Photos from the image-classification dataset "patch_dataset" in the GitHub repository anurag3401/High_Resolution_Histopathology_AI. Its 2 classes are: benign, malignant.

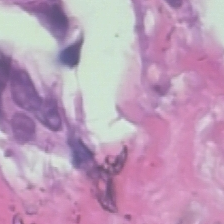
Label: benign

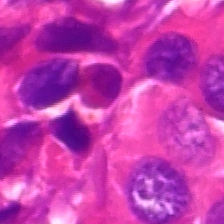
Label: malignant

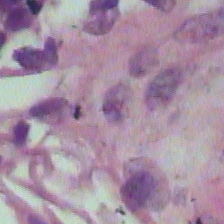
Label: benign

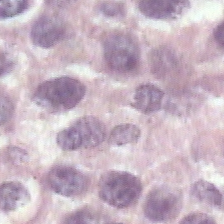
Label: malignant

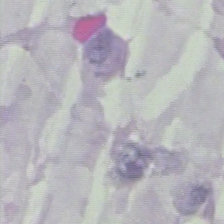
Label: benign

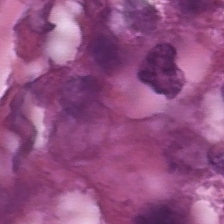
Label: malignant
